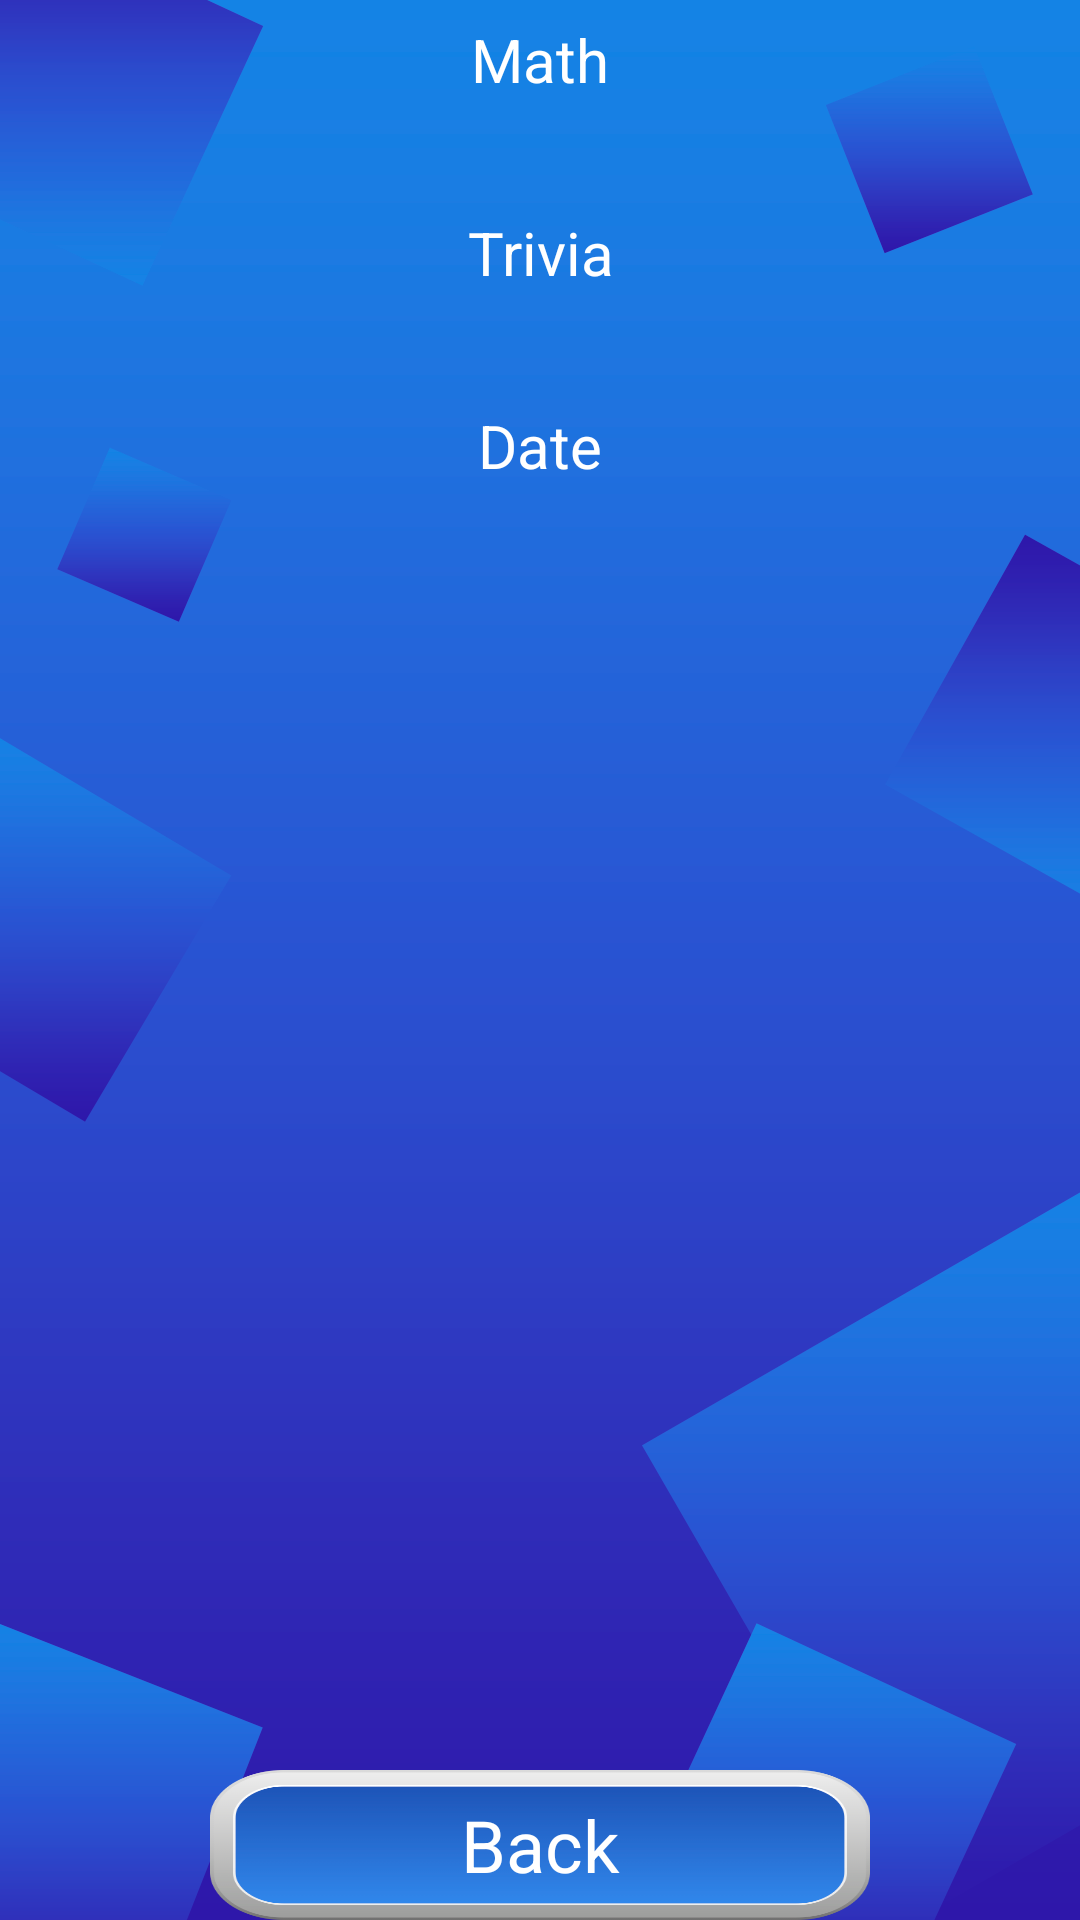

Write the Android layout XML for this screen, with the resource values it uses.
<!-- AndroidManifest.xml: application theme Theme.NumericFacts -->
<!-- res/layout/fragment_details.xml -->
<?xml version="1.0" encoding="utf-8"?>
<androidx.constraintlayout.widget.ConstraintLayout
    xmlns:android="http://schemas.android.com/apk/res/android"
    xmlns:app="http://schemas.android.com/apk/res-auto"
    xmlns:tools="http://schemas.android.com/tools"
    android:layout_width="match_parent"
    android:layout_height="match_parent"
    android:background="@drawable/bg_app">

    <TextView
        android:id="@+id/textViewMath"
        android:layout_width="160dp"
        android:layout_height="40dp"
        android:gravity="center"
        android:text="@string/math"
        android:textColor="@color/white"
        android:textSize="20sp"
        app:layout_constraintEnd_toEndOf="parent"
        app:layout_constraintStart_toStartOf="parent"
        app:layout_constraintTop_toTopOf="parent" />

    <TextView
        android:id="@+id/tvNumberDetails"
        android:layout_width="match_parent"
        android:layout_height="wrap_content"
        android:textColor="@color/white"
        android:layout_margin="@dimen/margin_normal"
        android:textSize="18sp"
        app:layout_constraintEnd_toEndOf="parent"
        app:layout_constraintStart_toStartOf="parent"
        app:layout_constraintTop_toBottomOf="@+id/textViewMath"
        tools:text="lorem ipsum" />

    <TextView
        android:id="@+id/textViewTrivia"
        android:layout_width="160dp"
        android:layout_height="40dp"
        android:gravity="center"
        android:layout_margin="@dimen/margin_normal"
        android:text="@string/trivia"
        android:textColor="@color/white"
        android:textSize="20sp"
        app:layout_constraintEnd_toEndOf="parent"
        app:layout_constraintStart_toStartOf="parent"
        app:layout_constraintTop_toBottomOf="@+id/tvNumberDetails" />

    <TextView
        android:id="@+id/tvNumberDetailsTrivia"
        android:layout_width="match_parent"
        android:layout_height="wrap_content"
        android:layout_margin="@dimen/margin_normal"
        android:textColor="@color/white"
        android:textSize="18sp"
        app:layout_constraintEnd_toEndOf="parent"
        app:layout_constraintStart_toStartOf="parent"
        app:layout_constraintTop_toBottomOf="@+id/textViewTrivia"
        tools:text="lorem ipsum" />

    <TextView
        android:id="@+id/textViewDate"
        android:layout_width="160dp"
        android:layout_height="40dp"
        android:layout_margin="@dimen/margin_normal"
        android:gravity="center"
        android:text="@string/date"
        android:textColor="@color/white"
        android:textSize="20sp"
        app:layout_constraintEnd_toEndOf="parent"
        app:layout_constraintStart_toStartOf="parent"
        app:layout_constraintTop_toBottomOf="@+id/tvNumberDetailsTrivia" />

    <TextView
        android:id="@+id/tvNumberDetailsDate"
        android:layout_width="match_parent"
        android:layout_height="wrap_content"
        android:textColor="@color/white"
        android:layout_margin="@dimen/margin_normal"
        android:textSize="18sp"
        app:layout_constraintEnd_toEndOf="parent"
        app:layout_constraintStart_toStartOf="parent"
        app:layout_constraintTop_toBottomOf="@+id/textViewDate"
        tools:text="lorem ipsum" />

    <TextView
        android:id="@+id/btnBack"
        android:layout_width="220dp"
        android:layout_height="50dp"
        android:layout_marginBottom="@dimen/margin_small"
        android:background="@drawable/btnapp"
        android:gravity="center"
        android:text="@string/back"
        android:textColor="@color/white"
        android:textSize="24sp"
        app:layout_constraintBottom_toBottomOf="parent"
        app:layout_constraintEnd_toEndOf="parent"
        app:layout_constraintStart_toStartOf="parent" />

</androidx.constraintlayout.widget.ConstraintLayout>
<!-- resources referenced by this layout -->
<resources>
  <!-- drawable bg_app: png bitmap (drawable, 49730 bytes) -->
  <!-- drawable btnapp: png bitmap (drawable, 14761 bytes) -->
  <string name="back">Back</string>
  <string name="date">Date</string>
  <string name="math">Math</string>
  <string name="trivia">Trivia</string>
  <style name="Theme.NumericFacts" parent="Base.Theme.NumericFacts" />
  <style name="Base.Theme.NumericFacts" parent="Theme.Material3.DayNight.NoActionBar">
          
          
      </style>
  <!-- not gathered from this repository: default colours our renderer supplied (Android Studio template values) -->
  <color name="white">#FFFFFFFF</color>
</resources>
